Run: headless pygame with SDL's dummy video driver; simulated clock (each Clock.tick advances the game by its frame time, no real sleeping); random seed 0; keys injected as events and as key.get_pressed() state; no mouse input.
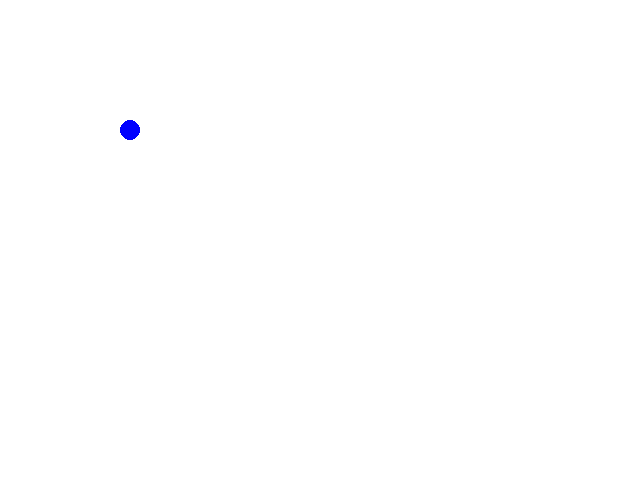
Frame 1 of 4 · flips 1–60 · no input
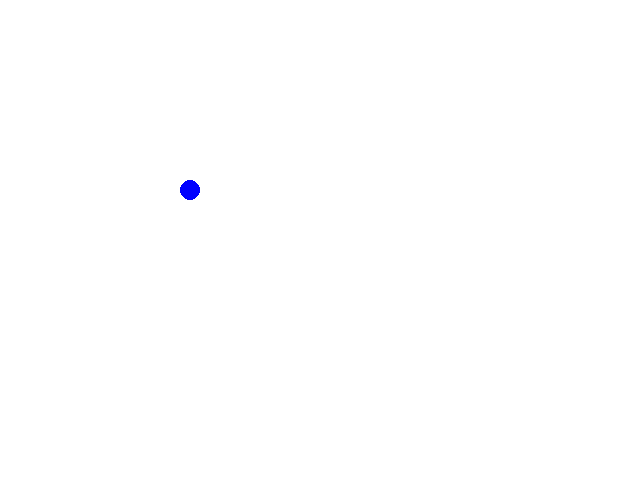
Frame 2 of 4 · flips 61–180 · tapped SPACE, RETURN · held RIGHT (→), D
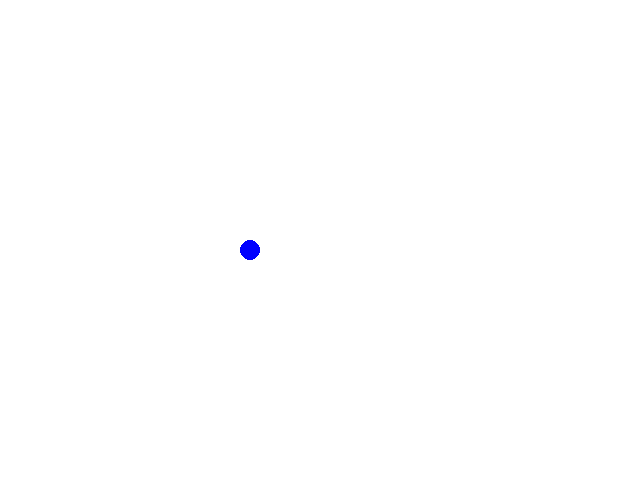
Frame 3 of 4 · flips 181–300 · held DOWN (↓), S
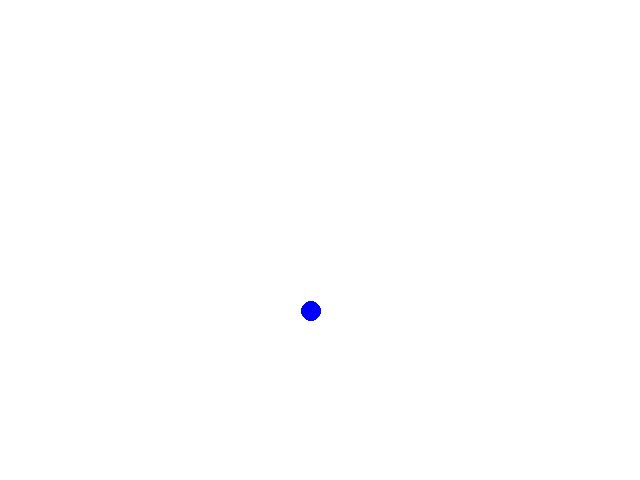
Frame 4 of 4 · flips 301–420 · held LEFT (←), A, UP (↑), W

The pygame program that drew these frames:

import pygame
import math

# Initialize pygame window
pygame.init()
width, height = 640, 480
screen = pygame.display.set_mode((width, height))
clock = pygame.time.Clock()

# Initialize the state variables
x, y = 100, 100
vx, vy = 50, 50
dt = 0.01

# Run the game loop
running = True
while running:
    # Handle events
    for event in pygame.event.get():
        if event.type == pygame.QUIT:
            running = False

    # Clear the screen
    screen.fill((255, 255, 255))

    # Implement RK4 method
    k1_x = vx * dt
    k1_y = vy * dt
    k2_x = (vx + k1_x / 2) * dt
    k2_y = (vy + k1_y / 2) * dt
    k3_x = (vx + k2_x / 2) * dt
    k3_y = (vy + k2_y / 2) * dt
    k4_x = (vx + k3_x) * dt
    k4_y = (vy + k3_y) * dt

    x += (k1_x + 2 * k2_x + 2 * k3_x + k4_x) / 6
    y += (k1_y + 2 * k2_y + 2 * k3_y + k4_y) / 6

    # Draw the state
    pygame.draw.circle(screen, (0, 0, 255), (int(x), int(y)), 10)

    # Update the screen
    pygame.display.update()
    clock.tick(60)

# Quit pygame
pygame.quit()
